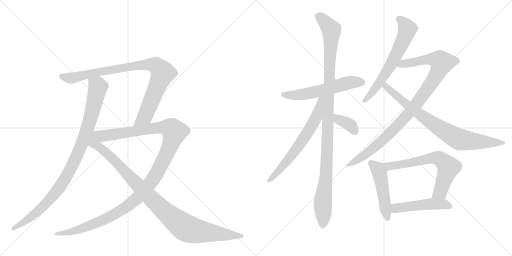
t = 0.00 s
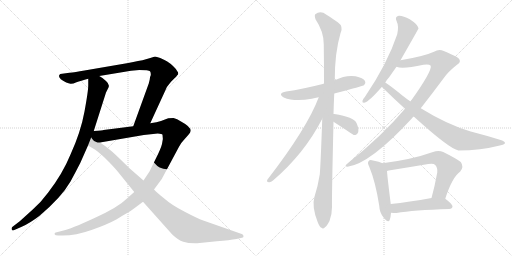
t = 2.49 s
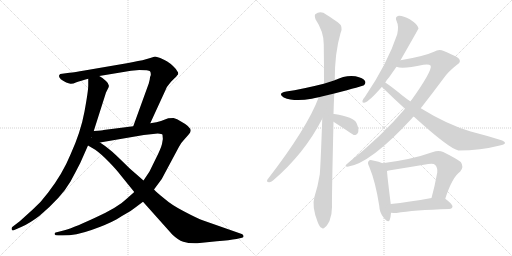
t = 4.97 s
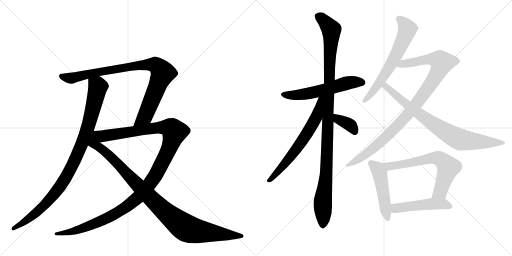
t = 7.46 s
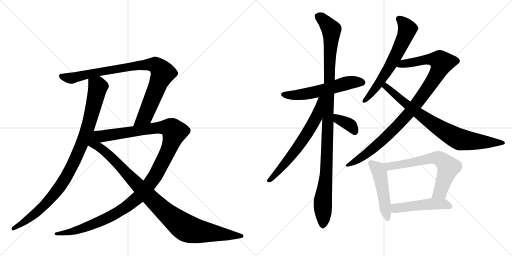
t = 9.95 s
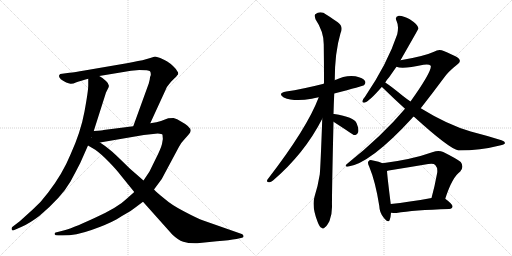
t = 12.44 s

The animated SVG that drew these frames (rendered in a browser with its animation timeline set to each time). Animation: 14 CSS @keyframes rules; one cycle of 12.44 s.

<svg version="1.1" viewBox="0 0 2048 1024" xmlns="http://www.w3.org/2000/svg">
  <g stroke="lightgray" stroke-dasharray="1,1" stroke-width="1" transform="scale(4, 4)">
    <line x1="0" y1="0" x2="256" y2="256"></line>
    <line x1="256" y1="0" x2="0" y2="256"></line>
    <line x1="128" y1="0" x2="128" y2="256"></line>
    <line x1="0" y1="128" x2="256" y2="128"></line>
    <line x1="256" y1="0" x2="512" y2="256"></line>
    <line x1="512" y1="0" x2="256" y2="256"></line>
    <line x1="384" y1="0" x2="384" y2="256"></line>
    <line x1="256" y1="128" x2="512" y2="128"></line>
  </g>
<g transform="scale(1, -1) translate(0, -850)">
   <style type="text/css">
    @keyframes keyframes0 {
      from {
       stroke: black;
       stroke-dashoffset: 979;
       stroke-width: 128;
       }
       76% {
       animation-timing-function: step-end;
       stroke: black;
       stroke-dashoffset: 0;
       stroke-width: 128;
       }
       to {
       stroke: black;
       stroke-width: 1024;
       }
       }
       #make-me-a-hanzi-animation-0 {
         animation: keyframes0 1.046712s both;
         animation-delay: 0.000000s;
         animation-timing-function: linear;
       }
    @keyframes keyframes1 {
      from {
       stroke: black;
       stroke-dashoffset: 920;
       stroke-width: 128;
       }
       75% {
       animation-timing-function: step-end;
       stroke: black;
       stroke-dashoffset: 0;
       stroke-width: 128;
       }
       to {
       stroke: black;
       stroke-width: 1024;
       }
       }
       #make-me-a-hanzi-animation-1 {
         animation: keyframes1 0.998698s both;
         animation-delay: 1.046712s;
         animation-timing-function: linear;
       }
    @keyframes keyframes2 {
      from {
       stroke: black;
       stroke-dashoffset: 1246;
       stroke-width: 128;
       }
       80% {
       animation-timing-function: step-end;
       stroke: black;
       stroke-dashoffset: 0;
       stroke-width: 128;
       }
       to {
       stroke: black;
       stroke-width: 1024;
       }
       }
       #make-me-a-hanzi-animation-2 {
         animation: keyframes2 1.263997s both;
         animation-delay: 2.045410s;
         animation-timing-function: linear;
       }
    @keyframes keyframes3 {
      from {
       stroke: black;
       stroke-dashoffset: 1021;
       stroke-width: 128;
       }
       77% {
       animation-timing-function: step-end;
       stroke: black;
       stroke-dashoffset: 0;
       stroke-width: 128;
       }
       to {
       stroke: black;
       stroke-width: 1024;
       }
       }
       #make-me-a-hanzi-animation-3 {
         animation: keyframes3 1.080892s both;
         animation-delay: 3.309408s;
         animation-timing-function: linear;
       }
    @keyframes keyframes4 {
      from {
       stroke: black;
       stroke-dashoffset: 575;
       stroke-width: 128;
       }
       65% {
       animation-timing-function: step-end;
       stroke: black;
       stroke-dashoffset: 0;
       stroke-width: 128;
       }
       to {
       stroke: black;
       stroke-width: 1024;
       }
       }
       #make-me-a-hanzi-animation-4 {
         animation: keyframes4 0.717936s both;
         animation-delay: 4.390299s;
         animation-timing-function: linear;
       }
    @keyframes keyframes5 {
      from {
       stroke: black;
       stroke-dashoffset: 1111;
       stroke-width: 128;
       }
       78% {
       animation-timing-function: step-end;
       stroke: black;
       stroke-dashoffset: 0;
       stroke-width: 128;
       }
       to {
       stroke: black;
       stroke-width: 1024;
       }
       }
       #make-me-a-hanzi-animation-5 {
         animation: keyframes5 1.154134s both;
         animation-delay: 5.108236s;
         animation-timing-function: linear;
       }
    @keyframes keyframes6 {
      from {
       stroke: black;
       stroke-dashoffset: 654;
       stroke-width: 128;
       }
       68% {
       animation-timing-function: step-end;
       stroke: black;
       stroke-dashoffset: 0;
       stroke-width: 128;
       }
       to {
       stroke: black;
       stroke-width: 1024;
       }
       }
       #make-me-a-hanzi-animation-6 {
         animation: keyframes6 0.782227s both;
         animation-delay: 6.262370s;
         animation-timing-function: linear;
       }
    @keyframes keyframes7 {
      from {
       stroke: black;
       stroke-dashoffset: 370;
       stroke-width: 128;
       }
       55% {
       animation-timing-function: step-end;
       stroke: black;
       stroke-dashoffset: 0;
       stroke-width: 128;
       }
       to {
       stroke: black;
       stroke-width: 1024;
       }
       }
       #make-me-a-hanzi-animation-7 {
         animation: keyframes7 0.551107s both;
         animation-delay: 7.044596s;
         animation-timing-function: linear;
       }
    @keyframes keyframes8 {
      from {
       stroke: black;
       stroke-dashoffset: 645;
       stroke-width: 128;
       }
       68% {
       animation-timing-function: step-end;
       stroke: black;
       stroke-dashoffset: 0;
       stroke-width: 128;
       }
       to {
       stroke: black;
       stroke-width: 1024;
       }
       }
       #make-me-a-hanzi-animation-8 {
         animation: keyframes8 0.774902s both;
         animation-delay: 7.595703s;
         animation-timing-function: linear;
       }
    @keyframes keyframes9 {
      from {
       stroke: black;
       stroke-dashoffset: 1001;
       stroke-width: 128;
       }
       77% {
       animation-timing-function: step-end;
       stroke: black;
       stroke-dashoffset: 0;
       stroke-width: 128;
       }
       to {
       stroke: black;
       stroke-width: 1024;
       }
       }
       #make-me-a-hanzi-animation-9 {
         animation: keyframes9 1.064616s both;
         animation-delay: 8.370605s;
         animation-timing-function: linear;
       }
    @keyframes keyframes10 {
      from {
       stroke: black;
       stroke-dashoffset: 805;
       stroke-width: 128;
       }
       72% {
       animation-timing-function: step-end;
       stroke: black;
       stroke-dashoffset: 0;
       stroke-width: 128;
       }
       to {
       stroke: black;
       stroke-width: 1024;
       }
       }
       #make-me-a-hanzi-animation-10 {
         animation: keyframes10 0.905111s both;
         animation-delay: 9.435221s;
         animation-timing-function: linear;
       }
    @keyframes keyframes11 {
      from {
       stroke: black;
       stroke-dashoffset: 492;
       stroke-width: 128;
       }
       62% {
       animation-timing-function: step-end;
       stroke: black;
       stroke-dashoffset: 0;
       stroke-width: 128;
       }
       to {
       stroke: black;
       stroke-width: 1024;
       }
       }
       #make-me-a-hanzi-animation-11 {
         animation: keyframes11 0.650391s both;
         animation-delay: 10.340332s;
         animation-timing-function: linear;
       }
    @keyframes keyframes12 {
      from {
       stroke: black;
       stroke-dashoffset: 667;
       stroke-width: 128;
       }
       68% {
       animation-timing-function: step-end;
       stroke: black;
       stroke-dashoffset: 0;
       stroke-width: 128;
       }
       to {
       stroke: black;
       stroke-width: 1024;
       }
       }
       #make-me-a-hanzi-animation-12 {
         animation: keyframes12 0.792806s both;
         animation-delay: 10.990723s;
         animation-timing-function: linear;
       }
    @keyframes keyframes13 {
      from {
       stroke: black;
       stroke-dashoffset: 494;
       stroke-width: 128;
       }
       62% {
       animation-timing-function: step-end;
       stroke: black;
       stroke-dashoffset: 0;
       stroke-width: 128;
       }
       to {
       stroke: black;
       stroke-width: 1024;
       }
       }
       #make-me-a-hanzi-animation-13 {
         animation: keyframes13 0.652018s both;
         animation-delay: 11.783529s;
         animation-timing-function: linear;
       }
</style>
<path d="M 353 535 L 353 509 Q 353 486 338 404 Q 323 322 282 232 Q 250 154 192 79 Q 164 41 131 12 L 79 -35 L 49 -58 Q 45 -62 47 -68 Q 49 -74 55 -71 L 87 -57 Q 119 -43 157 -14 Q 246 61 282 124 Q 300 157 321 198 L 352 268 L 375 326 L 424 480 L 434 500 Q 440 512 424 526 Q 409 540 397 546 C 372 563 353 565 353 535 Z" fill="lightgray"></path> 
<path d="M 513 598 L 338 568 Q 299 561 278 559 L 241 554 Q 236 551 236 546 Q 236 534 265 520 Q 275 516 282 515 Q 290 514 306 521 Q 322 527 353 535 L 397 546 L 524 567 L 557 570 Q 596 570 600 565 Q 604 559 603 549 Q 599 542 599 532 L 595 516 L 533 345 C 523 317 588 330 601 357 L 658 481 Q 664 502 684 523 L 700 539 Q 703 541 709 549 Q 717 556 709 565 Q 705 574 693 585 Q 682 596 669 604 Q 657 612 641 618 Q 625 624 620 624 L 601 618 Q 582 612 570 609 L 552 606 Q 534 602 513 598 Z" fill="lightgray"></path> 
<path d="M 537 82 L 509 57 Q 472 20 376 -23 Q 280 -67 254 -72 L 227 -79 Q 216 -81 219 -88 Q 220 -92 233 -92 L 250 -92 Q 304 -92 366 -70 Q 429 -48 467 -27 Q 487 -14 505 -4 Q 524 6 540 19 L 572 43 L 616 92 L 647 134 L 716 263 Q 726 281 737 292 L 753 310 Q 762 320 763 327 Q 763 343 724 364 Q 708 375 694 378 L 673 377 L 644 366 Q 629 360 601 357 L 533 345 L 414 330 Q 413 329 375 326 C 345 323 370 275 400 280 L 575 310 L 631 316 Q 648 315 650 311 Q 654 293 648 274 Q 643 254 623 215 L 598 164 L 574 128 L 537 82 Z" fill="lightgray"></path> 
<path d="M 352 268 L 381 251 Q 405 234 436 202 Q 467 170 482 150 L 537 82 L 572 43 L 689 -88 Q 712 -110 733 -117 Q 754 -124 789 -123 L 867 -115 Q 919 -111 946 -106 L 968 -101 Q 975 -100 974 -94 Q 973 -88 967 -86 L 813 -32 Q 790 -24 737 4 Q 685 31 662 52 Q 629 78 616 92 L 574 128 L 519 176 L 480 214 Q 445 248 433 256 Q 421 266 400 280 C 340 322 277 312 352 268 Z" fill="lightgray"></path> 
<path d="M 1337 476 Q 1452 506 1456 509 Q 1465 518 1460 526 Q 1453 538 1422 545 Q 1383 551 1339 529 L 1295 515 Q 1208 493 1145 484 Q 1108 477 1135 460 Q 1177 442 1247 455 Q 1259 458 1275 461 L 1337 476 Z" fill="lightgray"></path> 
<path d="M 1334 394 Q 1335 434 1337 476 L 1339 529 Q 1339 640 1362 717 Q 1375 744 1351 761 Q 1335 773 1306 791 Q 1282 809 1261 793 Q 1257 789 1262 773 Q 1295 724 1295 673 Q 1296 600 1296 517 Q 1295 517 1295 515 L 1289 375 Q 1282 179 1279 152 Q 1272 107 1258 63 Q 1246 24 1271 -39 Q 1278 -58 1286 -61 Q 1292 -68 1300 -59 Q 1307 -55 1318 -34 Q 1328 -9 1328 22 Q 1327 64 1334 363 L 1334 394 Z" fill="lightgray"></path> 
<path d="M 1275 461 Q 1229 338 1070 132 Q 1064 122 1076 121 Q 1083 120 1092 128 Q 1218 236 1289 375 C 1348 487 1286 489 1275 461 Z" fill="lightgray"></path> 
<path d="M 1334 363 Q 1412 312 1415 310 Q 1418 310 1422 310 Q 1429 311 1433 322 Q 1436 335 1426 358 Q 1416 382 1337 394 Q 1336 395 1334 394 C 1304 395 1309 379 1334 363 Z" fill="lightgray"></path> 
<path d="M 1602 609 Q 1674 735 1674 736 Q 1673 739 1672 742 Q 1668 754 1639 773 Q 1612 788 1595 787 Q 1577 783 1587 764 Q 1596 746 1589 713 Q 1550 596 1460 463 Q 1451 453 1450 447 Q 1447 437 1460 440 Q 1478 446 1527 502 L 1541 520 Q 1548 532 1558 543 Q 1571 562 1586 583 L 1602 609 Z" fill="lightgray"></path> 
<path d="M 1683 417 Q 1726 472 1773 535 Q 1792 563 1828 591 Q 1844 601 1838 611 Q 1837 621 1775 646 Q 1756 656 1736 643 Q 1697 625 1602 609 C 1572 604 1556 588 1586 583 Q 1610 573 1694 591 Q 1716 595 1723 587 Q 1729 566 1642 444 L 1620 415 Q 1529 307 1390 196 Q 1375 184 1390 183 Q 1481 195 1648 377 Q 1651 381 1655 384 L 1683 417 Z" fill="lightgray"></path> 
<path d="M 1655 384 Q 1797 255 1834 248 Q 1922 248 1999 268 Q 2018 272 2020 277 Q 2021 284 2006 289 Q 1949 307 1883 324 Q 1790 351 1683 417 L 1642 444 Q 1627 454 1612 466 Q 1563 506 1541 520 C 1516 537 1505 522 1527 502 Q 1530 501 1533 497 Q 1576 455 1620 415 L 1655 384 Z" fill="lightgray"></path> 
<path d="M 1530 197 Q 1518 203 1492 208 Q 1479 212 1475 206 Q 1468 200 1477 183 Q 1502 123 1517 27 Q 1518 -1 1535 -21 Q 1554 -45 1559 -29 Q 1563 -17 1564 -1 L 1563 34 Q 1550 137 1548 166 C 1546 190 1546 190 1530 197 Z" fill="lightgray"></path> 
<path d="M 1781 55 Q 1809 142 1841 164 Q 1857 183 1843 202 Q 1827 215 1773 242 Q 1754 251 1732 242 Q 1648 212 1530 197 C 1500 193 1519 159 1548 166 Q 1551 167 1555 168 Q 1636 181 1713 194 Q 1734 198 1741 190 Q 1751 180 1749 160 Q 1739 105 1726 58 C 1718 29 1772 27 1781 55 Z" fill="lightgray"></path> 
<path d="M 1564 -1 Q 1573 -2 1586 -2 Q 1653 10 1797 14 Q 1809 15 1810 24 Q 1811 33 1781 55 C 1767 65 1756 63 1726 58 Q 1635 42 1563 34 C 1533 31 1534 1 1564 -1 Z" fill="lightgray"></path> 
      <clipPath id="make-me-a-hanzi-clip-0">
      <path d="M 353 535 L 353 509 Q 353 486 338 404 Q 323 322 282 232 Q 250 154 192 79 Q 164 41 131 12 L 79 -35 L 49 -58 Q 45 -62 47 -68 Q 49 -74 55 -71 L 87 -57 Q 119 -43 157 -14 Q 246 61 282 124 Q 300 157 321 198 L 352 268 L 375 326 L 424 480 L 434 500 Q 440 512 424 526 Q 409 540 397 546 C 372 563 353 565 353 535 Z" fill="lightgray"></path>
      </clipPath>
      <path clip-path="url(#make-me-a-hanzi-clip-0)" d="M 362 529 L 392 502 L 348 328 L 296 202 L 252 121 L 191 43 L 153 5 L 53 -64 " fill="none" id="make-me-a-hanzi-animation-0" stroke-dasharray="851 1702" stroke-linecap="round"></path>

      <clipPath id="make-me-a-hanzi-clip-1">
      <path d="M 513 598 L 338 568 Q 299 561 278 559 L 241 554 Q 236 551 236 546 Q 236 534 265 520 Q 275 516 282 515 Q 290 514 306 521 Q 322 527 353 535 L 397 546 L 524 567 L 557 570 Q 596 570 600 565 Q 604 559 603 549 Q 599 542 599 532 L 595 516 L 533 345 C 523 317 588 330 601 357 L 658 481 Q 664 502 684 523 L 700 539 Q 703 541 709 549 Q 717 556 709 565 Q 705 574 693 585 Q 682 596 669 604 Q 657 612 641 618 Q 625 624 620 624 L 601 618 Q 582 612 570 609 L 552 606 Q 534 602 513 598 Z" fill="lightgray"></path>
      </clipPath>
      <path clip-path="url(#make-me-a-hanzi-clip-1)" d="M 246 545 L 292 538 L 508 582 L 602 592 L 624 589 L 649 562 L 647 546 L 583 390 L 539 351 " fill="none" id="make-me-a-hanzi-animation-1" stroke-dasharray="792 1584" stroke-linecap="round"></path>

      <clipPath id="make-me-a-hanzi-clip-2">
      <path d="M 537 82 L 509 57 Q 472 20 376 -23 Q 280 -67 254 -72 L 227 -79 Q 216 -81 219 -88 Q 220 -92 233 -92 L 250 -92 Q 304 -92 366 -70 Q 429 -48 467 -27 Q 487 -14 505 -4 Q 524 6 540 19 L 572 43 L 616 92 L 647 134 L 716 263 Q 726 281 737 292 L 753 310 Q 762 320 763 327 Q 763 343 724 364 Q 708 375 694 378 L 673 377 L 644 366 Q 629 360 601 357 L 533 345 L 414 330 Q 413 329 375 326 C 345 323 370 275 400 280 L 575 310 L 631 316 Q 648 315 650 311 Q 654 293 648 274 Q 643 254 623 215 L 598 164 L 574 128 L 537 82 Z" fill="lightgray"></path>
      </clipPath>
      <path clip-path="url(#make-me-a-hanzi-clip-2)" d="M 386 324 L 395 314 L 418 306 L 612 337 L 663 340 L 680 338 L 698 320 L 672 245 L 625 154 L 557 65 L 500 19 L 400 -36 L 297 -74 L 227 -87 " fill="none" id="make-me-a-hanzi-animation-2" stroke-dasharray="1118 2236" stroke-linecap="round"></path>

      <clipPath id="make-me-a-hanzi-clip-3">
      <path d="M 352 268 L 381 251 Q 405 234 436 202 Q 467 170 482 150 L 537 82 L 572 43 L 689 -88 Q 712 -110 733 -117 Q 754 -124 789 -123 L 867 -115 Q 919 -111 946 -106 L 968 -101 Q 975 -100 974 -94 Q 973 -88 967 -86 L 813 -32 Q 790 -24 737 4 Q 685 31 662 52 Q 629 78 616 92 L 574 128 L 519 176 L 480 214 Q 445 248 433 256 Q 421 266 400 280 C 340 322 277 312 352 268 Z" fill="lightgray"></path>
      </clipPath>
      <path clip-path="url(#make-me-a-hanzi-clip-3)" d="M 374 318 L 377 283 L 385 269 L 459 208 L 636 25 L 730 -53 L 759 -68 L 792 -75 L 966 -94 " fill="none" id="make-me-a-hanzi-animation-3" stroke-dasharray="893 1786" stroke-linecap="round"></path>

      <clipPath id="make-me-a-hanzi-clip-4">
      <path d="M 1337 476 Q 1452 506 1456 509 Q 1465 518 1460 526 Q 1453 538 1422 545 Q 1383 551 1339 529 L 1295 515 Q 1208 493 1145 484 Q 1108 477 1135 460 Q 1177 442 1247 455 Q 1259 458 1275 461 L 1337 476 Z" fill="lightgray"></path>
      </clipPath>
      <path clip-path="url(#make-me-a-hanzi-clip-4)" d="M 1137 473 L 1219 473 L 1403 521 L 1450 519 " fill="none" id="make-me-a-hanzi-animation-4" stroke-dasharray="447 894" stroke-linecap="round"></path>

      <clipPath id="make-me-a-hanzi-clip-5">
      <path d="M 1334 394 Q 1335 434 1337 476 L 1339 529 Q 1339 640 1362 717 Q 1375 744 1351 761 Q 1335 773 1306 791 Q 1282 809 1261 793 Q 1257 789 1262 773 Q 1295 724 1295 673 Q 1296 600 1296 517 Q 1295 517 1295 515 L 1289 375 Q 1282 179 1279 152 Q 1272 107 1258 63 Q 1246 24 1271 -39 Q 1278 -58 1286 -61 Q 1292 -68 1300 -59 Q 1307 -55 1318 -34 Q 1328 -9 1328 22 Q 1327 64 1334 363 L 1334 394 Z" fill="lightgray"></path>
      </clipPath>
      <path clip-path="url(#make-me-a-hanzi-clip-5)" d="M 1273 786 L 1288 776 L 1325 731 L 1307 190 L 1291 42 L 1291 -47 " fill="none" id="make-me-a-hanzi-animation-5" stroke-dasharray="983 1966" stroke-linecap="round"></path>

      <clipPath id="make-me-a-hanzi-clip-6">
      <path d="M 1275 461 Q 1229 338 1070 132 Q 1064 122 1076 121 Q 1083 120 1092 128 Q 1218 236 1289 375 C 1348 487 1286 489 1275 461 Z" fill="lightgray"></path>
      </clipPath>
      <path clip-path="url(#make-me-a-hanzi-clip-6)" d="M 1290 458 L 1282 453 L 1264 379 L 1235 326 L 1145 201 L 1078 129 " fill="none" id="make-me-a-hanzi-animation-6" stroke-dasharray="526 1052" stroke-linecap="round"></path>

      <clipPath id="make-me-a-hanzi-clip-7">
      <path d="M 1334 363 Q 1412 312 1415 310 Q 1418 310 1422 310 Q 1429 311 1433 322 Q 1436 335 1426 358 Q 1416 382 1337 394 Q 1336 395 1334 394 C 1304 395 1309 379 1334 363 Z" fill="lightgray"></path>
      </clipPath>
      <path clip-path="url(#make-me-a-hanzi-clip-7)" d="M 1336 386 L 1346 384 L 1353 370 L 1403 348 L 1419 318 " fill="none" id="make-me-a-hanzi-animation-7" stroke-dasharray="242 484" stroke-linecap="round"></path>

      <clipPath id="make-me-a-hanzi-clip-8">
      <path d="M 1602 609 Q 1674 735 1674 736 Q 1673 739 1672 742 Q 1668 754 1639 773 Q 1612 788 1595 787 Q 1577 783 1587 764 Q 1596 746 1589 713 Q 1550 596 1460 463 Q 1451 453 1450 447 Q 1447 437 1460 440 Q 1478 446 1527 502 L 1541 520 Q 1548 532 1558 543 Q 1571 562 1586 583 L 1602 609 Z" fill="lightgray"></path>
      </clipPath>
      <path clip-path="url(#make-me-a-hanzi-clip-8)" d="M 1596 774 L 1609 765 L 1629 734 L 1609 678 L 1588 633 L 1508 504 L 1458 448 " fill="none" id="make-me-a-hanzi-animation-8" stroke-dasharray="517 1034" stroke-linecap="round"></path>

      <clipPath id="make-me-a-hanzi-clip-9">
      <path d="M 1683 417 Q 1726 472 1773 535 Q 1792 563 1828 591 Q 1844 601 1838 611 Q 1837 621 1775 646 Q 1756 656 1736 643 Q 1697 625 1602 609 C 1572 604 1556 588 1586 583 Q 1610 573 1694 591 Q 1716 595 1723 587 Q 1729 566 1642 444 L 1620 415 Q 1529 307 1390 196 Q 1375 184 1390 183 Q 1481 195 1648 377 Q 1651 381 1655 384 L 1683 417 Z" fill="lightgray"></path>
      </clipPath>
      <path clip-path="url(#make-me-a-hanzi-clip-9)" d="M 1592 588 L 1615 597 L 1716 613 L 1744 612 L 1768 600 L 1728 521 L 1609 366 L 1466 235 L 1393 190 " fill="none" id="make-me-a-hanzi-animation-9" stroke-dasharray="873 1746" stroke-linecap="round"></path>

      <clipPath id="make-me-a-hanzi-clip-10">
      <path d="M 1655 384 Q 1797 255 1834 248 Q 1922 248 1999 268 Q 2018 272 2020 277 Q 2021 284 2006 289 Q 1949 307 1883 324 Q 1790 351 1683 417 L 1642 444 Q 1627 454 1612 466 Q 1563 506 1541 520 C 1516 537 1505 522 1527 502 Q 1530 501 1533 497 Q 1576 455 1620 415 L 1655 384 Z" fill="lightgray"></path>
      </clipPath>
      <path clip-path="url(#make-me-a-hanzi-clip-10)" d="M 1534 504 L 1544 503 L 1698 377 L 1832 295 L 1871 287 L 2014 278 " fill="none" id="make-me-a-hanzi-animation-10" stroke-dasharray="677 1354" stroke-linecap="round"></path>

      <clipPath id="make-me-a-hanzi-clip-11">
      <path d="M 1530 197 Q 1518 203 1492 208 Q 1479 212 1475 206 Q 1468 200 1477 183 Q 1502 123 1517 27 Q 1518 -1 1535 -21 Q 1554 -45 1559 -29 Q 1563 -17 1564 -1 L 1563 34 Q 1550 137 1548 166 C 1546 190 1546 190 1530 197 Z" fill="lightgray"></path>
      </clipPath>
      <path clip-path="url(#make-me-a-hanzi-clip-11)" d="M 1483 198 L 1507 178 L 1518 157 L 1548 -22 " fill="none" id="make-me-a-hanzi-animation-11" stroke-dasharray="364 728" stroke-linecap="round"></path>

      <clipPath id="make-me-a-hanzi-clip-12">
      <path d="M 1781 55 Q 1809 142 1841 164 Q 1857 183 1843 202 Q 1827 215 1773 242 Q 1754 251 1732 242 Q 1648 212 1530 197 C 1500 193 1519 159 1548 166 Q 1551 167 1555 168 Q 1636 181 1713 194 Q 1734 198 1741 190 Q 1751 180 1749 160 Q 1739 105 1726 58 C 1718 29 1772 27 1781 55 Z" fill="lightgray"></path>
      </clipPath>
      <path clip-path="url(#make-me-a-hanzi-clip-12)" d="M 1539 196 L 1560 185 L 1733 218 L 1767 210 L 1793 181 L 1761 83 L 1733 63 " fill="none" id="make-me-a-hanzi-animation-12" stroke-dasharray="539 1078" stroke-linecap="round"></path>

      <clipPath id="make-me-a-hanzi-clip-13">
      <path d="M 1564 -1 Q 1573 -2 1586 -2 Q 1653 10 1797 14 Q 1809 15 1810 24 Q 1811 33 1781 55 C 1767 65 1756 63 1726 58 Q 1635 42 1563 34 C 1533 31 1534 1 1564 -1 Z" fill="lightgray"></path>
      </clipPath>
      <path clip-path="url(#make-me-a-hanzi-clip-13)" d="M 1569 5 L 1585 18 L 1722 35 L 1773 35 L 1800 25 " fill="none" id="make-me-a-hanzi-animation-13" stroke-dasharray="366 732" stroke-linecap="round"></path>

</g>
</svg>
